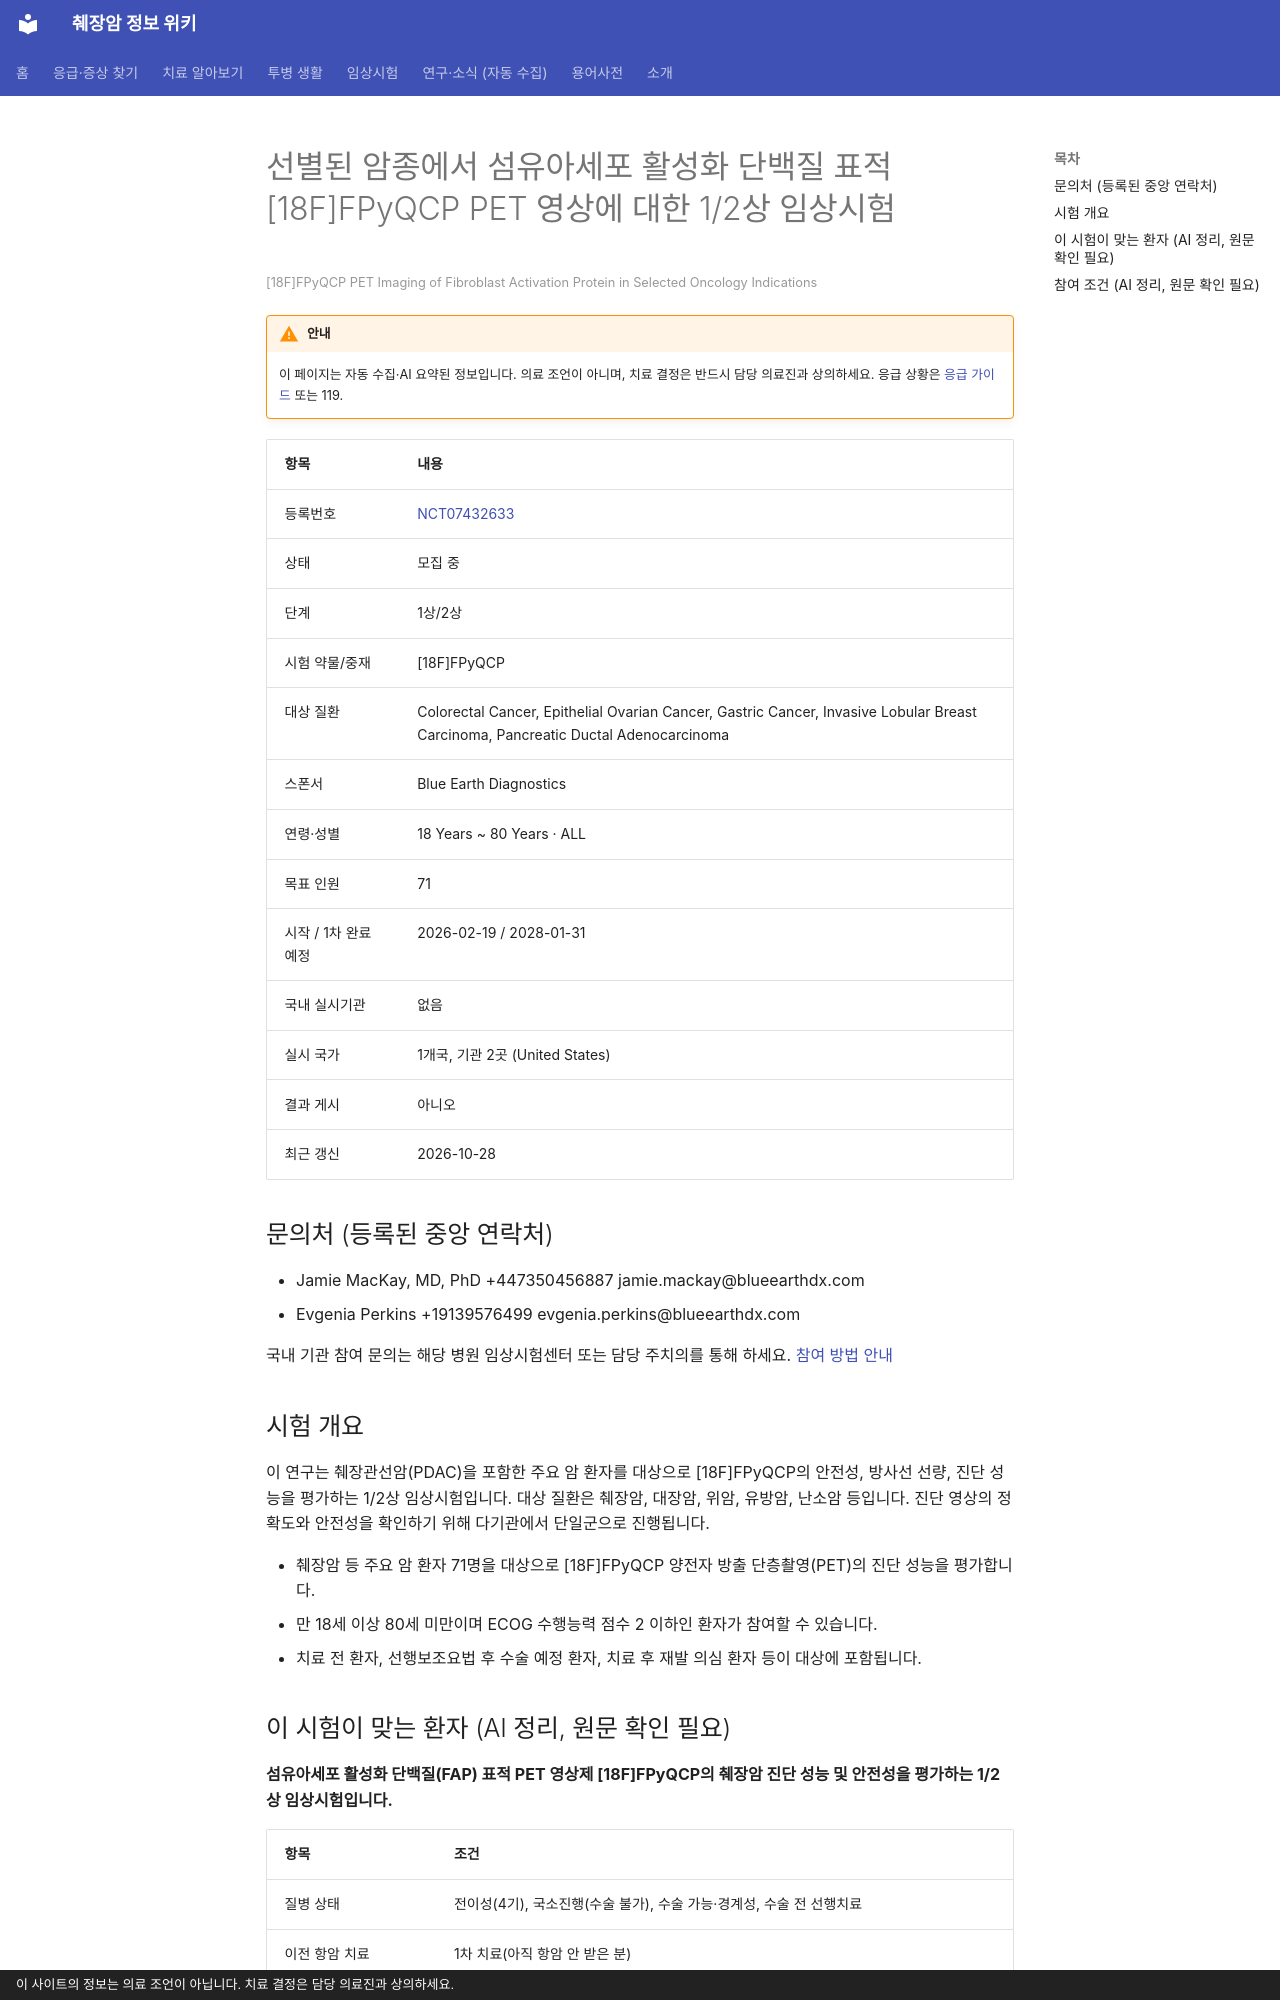

repository: hizorro88-rgb/papersearcher · page: _generated/trials/NCT07432633/index.html · generator: mkdocs · copyright: 이 사이트의 정보는 의료 조언이 아닙니다. 치료 결정은 담당 의료진과 상의하세요.

---
title: "NCT07432633 선별된 암종에서 섬유아세포 활성화 단백질 표적 [18F]FPyQCP PET 영상에 대한 1/2상 임상시험"
description: "1상/2상 · 모집 중"
comments: true
search:
  boost: 0.4
---

# 선별된 암종에서 섬유아세포 활성화 단백질 표적 [18F]FPyQCP PET 영상에 대한 1/2상 임상시험

<small>[18F]FPyQCP PET Imaging of Fibroblast Activation Protein in Selected Oncology Indications</small>

!!! warning "안내"
    이 페이지는 자동 수집·AI 요약된 정보입니다. 의료 조언이 아니며, 치료 결정은 반드시 담당 의료진과 상의하세요. 응급 상황은 [응급 가이드](../../guides/emergency/index.md) 또는 119.

| 항목 | 내용 |
|---|---|
| 등록번호 | [NCT07432633](https://clinicaltrials.gov/study/NCT07432633) |
| 상태 | 모집 중 |
| 단계 | 1상/2상 |
| 시험 약물/중재 | [18F]FPyQCP |
| 대상 질환 | Colorectal Cancer, Epithelial Ovarian Cancer, Gastric Cancer, Invasive Lobular Breast Carcinoma, Pancreatic Ductal Adenocarcinoma |
| 스폰서 | Blue Earth Diagnostics |
| 연령·성별 | 18 Years ~ 80 Years · ALL |
| 목표 인원 | 71 |
| 시작 / 1차 완료 예정 | 2026-02-19 / 2028-01-31 |
| 국내 실시기관 | 없음 |
| 실시 국가 | 1개국, 기관 2곳 (United States) |
| 결과 게시 | 아니오 |
| 최근 갱신 | 2026-10-28 |

## 문의처 (등록된 중앙 연락처)

- Jamie MacKay, MD, PhD +447350456887 jamie.mackay@blueearthdx.com
- Evgenia Perkins +19139576499 evgenia.perkins@blueearthdx.com

국내 기관 참여 문의는 해당 병원 임상시험센터 또는 담당 주치의를 통해 하세요. [참여 방법 안내](../../guides/trials/how-to-apply.md)

## 시험 개요

이 연구는 췌장관선암(PDAC)을 포함한 주요 암 환자를 대상으로 [18F]FPyQCP의 안전성, 방사선 선량, 진단 성능을 평가하는 1/2상 임상시험입니다. 대상 질환은 췌장암, 대장암, 위암, 유방암, 난소암 등입니다. 진단 영상의 정확도와 안전성을 확인하기 위해 다기관에서 단일군으로 진행됩니다.

- 췌장암 등 주요 암 환자 71명을 대상으로 [18F]FPyQCP 양전자 방출 단층촬영(PET)의 진단 성능을 평가합니다.
- 만 18세 이상 80세 미만이며 ECOG 수행능력 점수 2 이하인 환자가 참여할 수 있습니다.
- 치료 전 환자, 선행보조요법 후 수술 예정 환자, 치료 후 재발 의심 환자 등이 대상에 포함됩니다.

## 이 시험이 맞는 환자 (AI 정리, 원문 확인 필요)

**섬유아세포 활성화 단백질(FAP) 표적 PET 영상제 [18F]FPyQCP의 췌장암 진단 성능 및 안전성을 평가하는 1/2상 임상시험입니다.**

| 항목 | 조건 |
|---|---|
| 질병 상태 | 전이성(4기), 국소진행(수술 불가), 수술 가능·경계성, 수술 전 선행치료 |
| 이전 항암 치료 | 1차 치료(아직 항암 안 받은 분) |
| ECOG 수행능력 | 2 이하 |

주요 제외 기준: 심한 폐쇄공포증 또는 공황장애 · 최근 3개월 이내 복부 또는 골반 방사선 치료 이력 · 현저한 신장 또는 간 기능 장애 · 영상 해석을 방해할 수 있는 자가면역 또는 염증성 질환

내 상황에 맞는지 한 번에 보려면 [맞춤 임상시험 찾기](../../guides/trials/finder.md).
